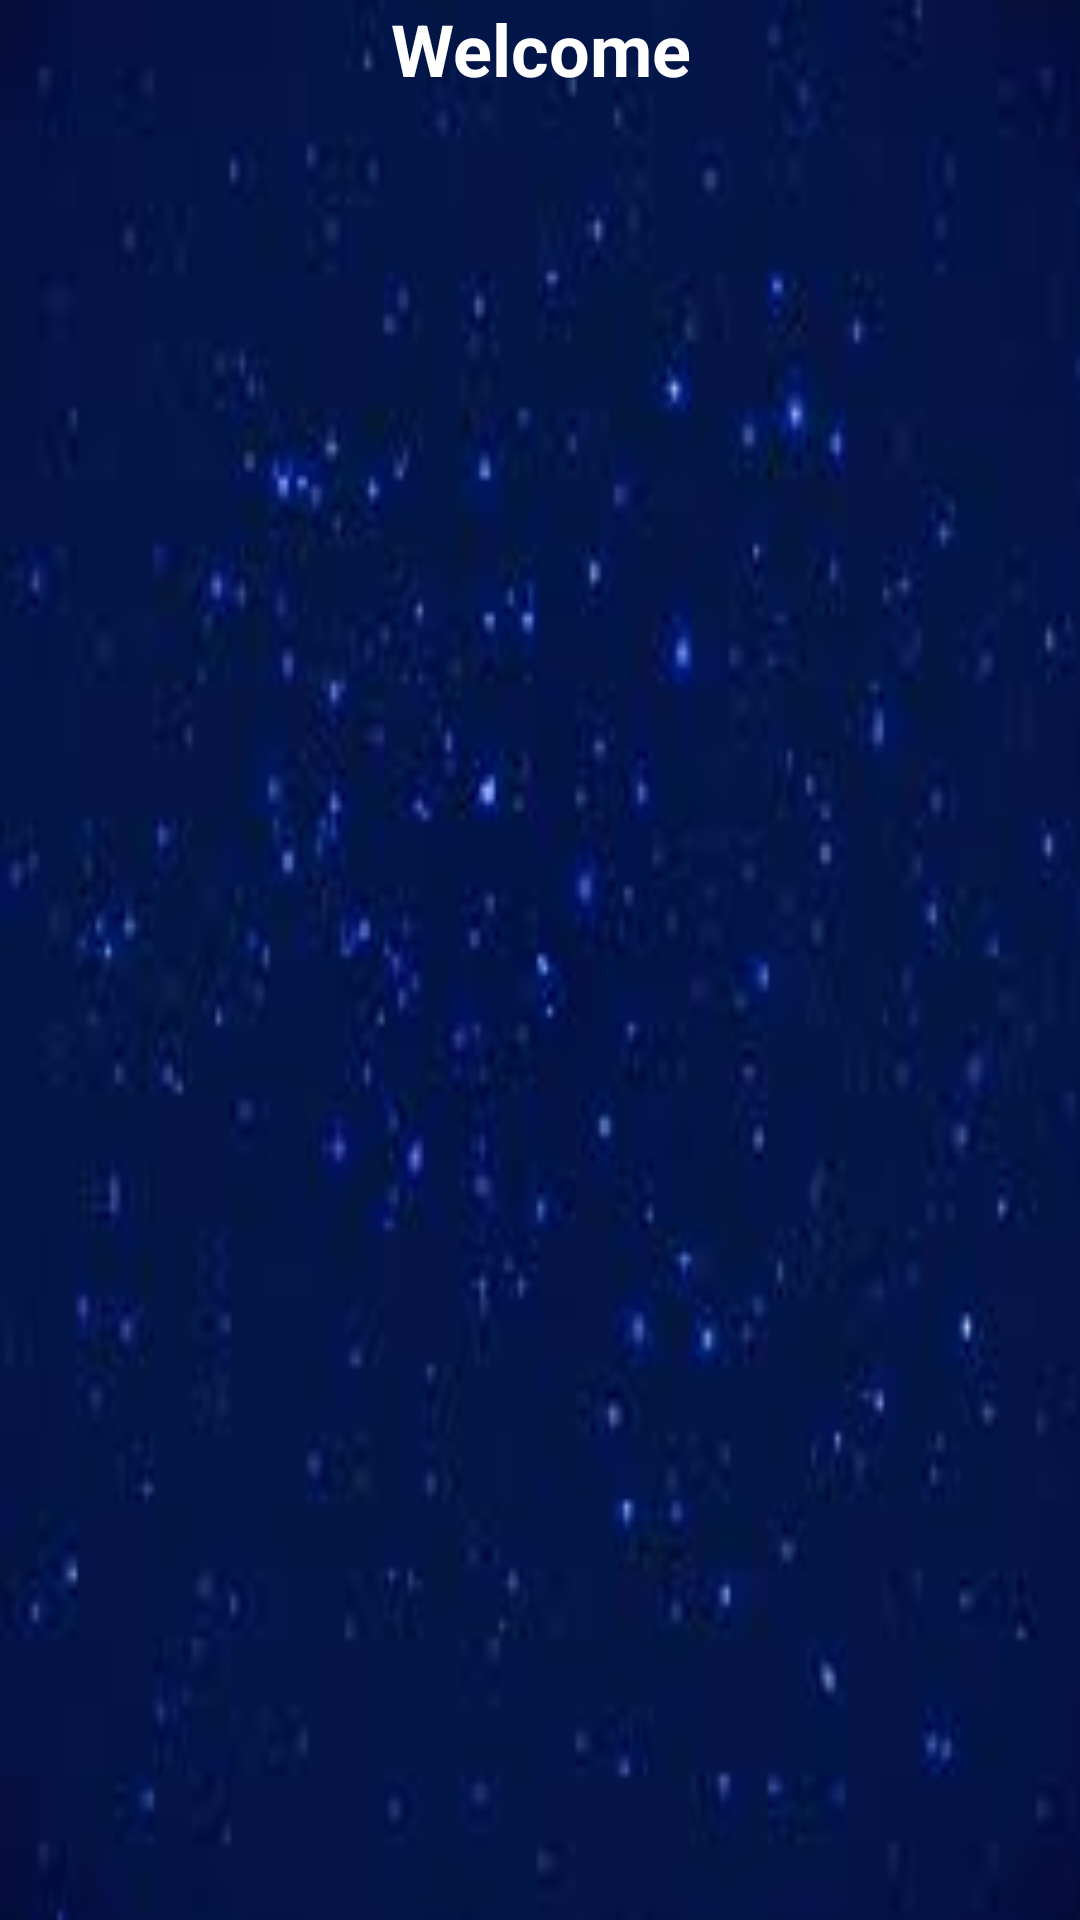

Produce the Android XML layout that renders to this screen, including the resource entries it uses.
<!-- AndroidManifest.xml: application theme Theme.App.Starting -->
<!-- res/layout/fragment_home.xml -->
<?xml version="1.0" encoding="utf-8"?>
<androidx.constraintlayout.widget.ConstraintLayout xmlns:android="http://schemas.android.com/apk/res/android"
    xmlns:app="http://schemas.android.com/apk/res-auto"
    xmlns:tools="http://schemas.android.com/tools"
    android:layout_width="match_parent"
    android:background="@drawable/homebg"
    android:layout_height="match_parent"
    tools:context=".presentation.home.main.Home">

    <TextView
        android:id="@+id/welcome"
        android:layout_width="match_parent"
        android:layout_height="wrap_content"
        android:gravity="center"
        android:text="@string/welcome"
        android:textColor="@color/white"
        android:textSize="24dp"
        android:textStyle="bold"
        app:layout_constraintEnd_toEndOf="parent"
        app:layout_constraintStart_toStartOf="parent"
        app:layout_constraintTop_toTopOf="parent" />

    <androidx.recyclerview.widget.RecyclerView
        android:id="@+id/recyclerView"
        android:layout_width="match_parent"
        android:layout_height="wrap_content"
        android:layout_marginTop="16dp"
        app:layout_constraintEnd_toEndOf="parent"
        app:layout_constraintHorizontal_bias="0.0"
        app:layout_constraintStart_toStartOf="parent"
        app:layout_constraintTop_toBottomOf="@+id/welcome" />

</androidx.constraintlayout.widget.ConstraintLayout>
<!-- resources referenced by this layout -->
<resources>
  <!-- drawable homebg: jpg bitmap (drawable, 3609 bytes) -->
  <string name="welcome">Welcome</string>
  <style name="Theme.App.Starting" parent="Theme.SplashScreen">
          
          <item name="windowSplashScreenBackground">@android:color/black</item>
          
          <item name="windowSplashScreenAnimatedIcon">@drawable/splash_screen</item>
          
          <item name="postSplashScreenTheme">@style/Base.Theme.Bettersleep</item>
      </style>
  <!-- drawable splash_screen (drawable) -->
  <?xml version="1.0" encoding="utf-8"?>
      <layer-list xmlns:android="http://schemas.android.com/apk/res/android">
          <item
              android:width="@dimen/splash_screen_icon_size"
              android:height="@dimen/splash_screen_icon_size"
              android:drawable="@mipmap/ic_launcher"
              android:gravity="center" />
      </layer-list>
  <style name="Base.Theme.Bettersleep" parent="Theme.Material3.DayNight.NoActionBar">
          
          
      </style>
  <dimen name="splash_screen_icon_size">48dp</dimen>
  <!-- not gathered from this repository: default colours our renderer supplied (Android Studio template values) -->
  <color name="white">#FFFFFFFF</color>
</resources>
